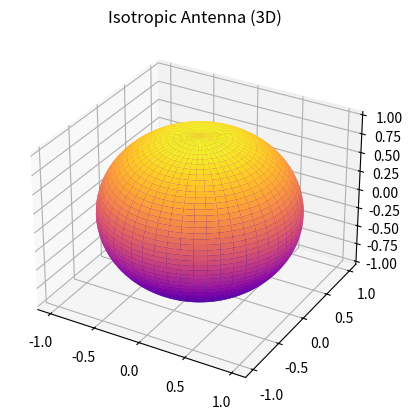

This figure's Python source:
# Study and Simulation of the 3D Radiation Pattern of an Isotropic Antenna
import numpy as np
import matplotlib.pyplot as plt
theta = np.linspace(0, np.pi, 200)
phi = np.linspace(0, 2*np.pi, 200)
theta, phi = np.meshgrid(theta, phi)
R = 1
X = R * np.sin(theta) * np.cos(phi)
Y = R * np.sin(theta) * np.sin(phi)
Z = R * np.cos(theta)
ax = plt.figure().add_subplot(projection="3d")
ax.plot_surface(X, Y, Z, cmap="plasma")
ax.set_title("Isotropic Antenna (3D)")
plt.show()
